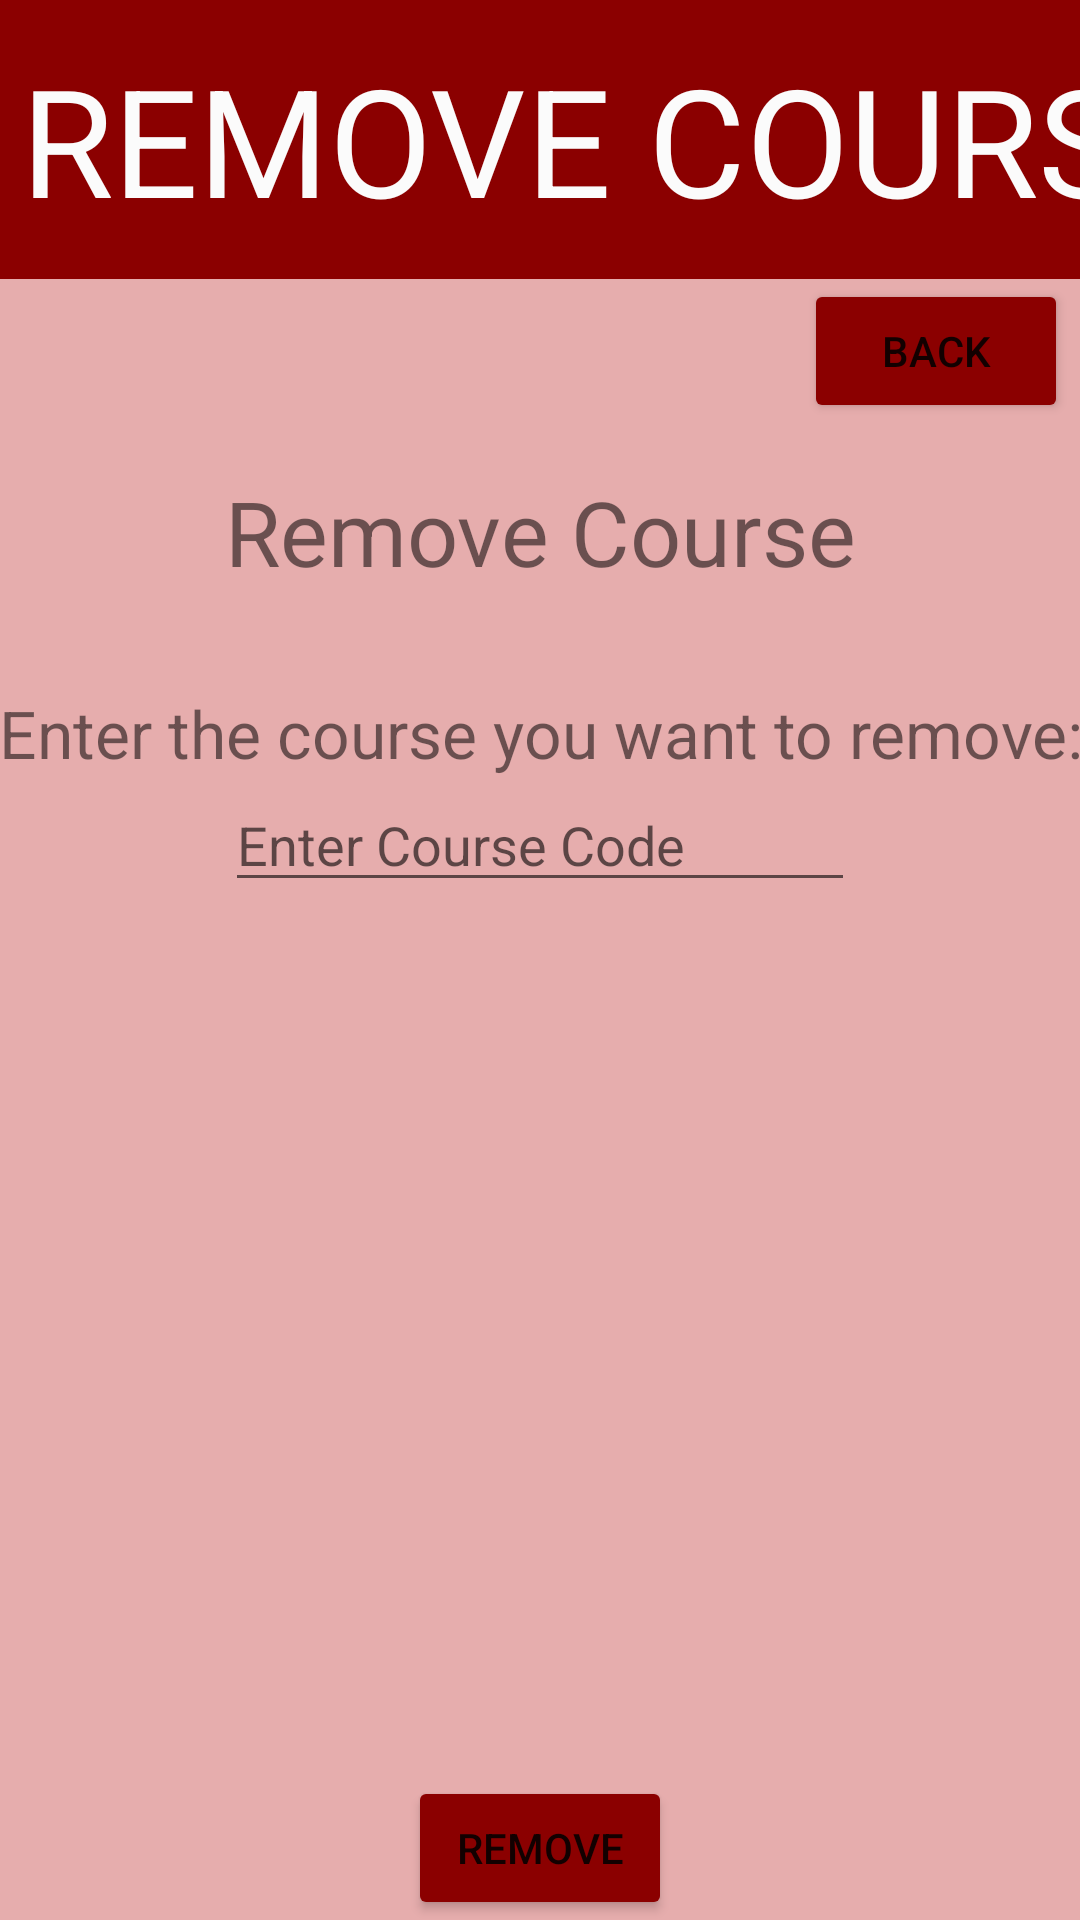

Produce the Android XML layout that renders to this screen, including the resource entries it uses.
<!-- AndroidManifest.xml: application theme Theme.GenericTemplate -->
<!-- res/layout/content_remove_course.xml -->
<?xml version="1.0" encoding="utf-8"?>
<androidx.constraintlayout.widget.ConstraintLayout xmlns:android="http://schemas.android.com/apk/res/android"
    xmlns:app="http://schemas.android.com/apk/res-auto"
    xmlns:tools="http://schemas.android.com/tools"
    android:layout_width="match_parent"
    android:layout_height="match_parent"
    android:background="@color/adminLight"
    app:layout_behavior="@string/appbar_scrolling_view_behavior">

    <TextView
        android:id="@+id/textView43"
        android:layout_width="411dp"
        android:layout_height="93dp"
        android:background="@color/adminDark"
        android:gravity="center"
        android:text="REMOVE COURSE"
        android:textAlignment="center"
        android:textColor="#FBFBFB"
        android:textSize="50sp"
        app:layout_constraintEnd_toEndOf="parent"
        app:layout_constraintHorizontal_bias="0.0"
        app:layout_constraintStart_toStartOf="parent"
        app:layout_constraintTop_toTopOf="parent" />

    <Button
        android:id="@+id/backButtonRemoveCourse"
        android:layout_width="wrap_content"
        android:layout_height="wrap_content"
        android:layout_marginEnd="4dp"
        android:backgroundTint="@color/adminDark"
        android:text="BACK"
        app:layout_constraintBottom_toBottomOf="parent"
        app:layout_constraintEnd_toEndOf="parent"
        app:layout_constraintHorizontal_bias="1.0"
        app:layout_constraintStart_toStartOf="parent"
        app:layout_constraintTop_toBottomOf="@+id/textView43"
        app:layout_constraintVertical_bias="0.0"
        tools:ignore="MissingConstraints" />

    <TextView
        android:id="@+id/textView25"
        android:layout_width="400dp"
        android:layout_height="30dp"
        android:layout_marginTop="32dp"
        android:gravity="center"
        android:text="Enter the course you want to remove:"
        android:textSize="22sp"
        app:layout_constraintEnd_toEndOf="parent"
        app:layout_constraintStart_toStartOf="parent"
        app:layout_constraintTop_toBottomOf="@+id/textView24"
        tools:textAlignment="center" />

    <EditText
        android:id="@+id/editTextTextPersonName12"
        android:layout_width="wrap_content"
        android:layout_height="wrap_content"
        android:ems="10"
        android:hint="Enter Course Code"
        android:inputType="textPersonName"
        app:layout_constraintBottom_toBottomOf="parent"
        app:layout_constraintEnd_toEndOf="parent"
        app:layout_constraintStart_toStartOf="parent"
        app:layout_constraintTop_toBottomOf="@+id/textView25"
        app:layout_constraintVertical_bias="0.0" />

    <Button
        android:id="@+id/removeCourse2Button"
        android:layout_width="wrap_content"
        android:layout_height="wrap_content"
        android:backgroundTint="@color/adminDark"
        android:text="Remove"
        app:layout_constraintBottom_toBottomOf="parent"
        app:layout_constraintEnd_toEndOf="parent"
        app:layout_constraintStart_toStartOf="parent"
        app:layout_constraintTop_toBottomOf="@+id/editTextTextPersonName12"
        app:layout_constraintVertical_bias="1.0" />

    <TextView
        android:id="@+id/textView24"
        android:layout_width="wrap_content"
        android:layout_height="wrap_content"
        android:layout_marginTop="64dp"
        android:text="Remove Course"
        android:textSize="30sp"
        app:layout_constraintEnd_toEndOf="parent"
        app:layout_constraintStart_toStartOf="parent"
        app:layout_constraintTop_toBottomOf="@+id/textView43" />
</androidx.constraintlayout.widget.ConstraintLayout>
<!-- resources referenced by this layout -->
<resources>
  <color name="adminDark">#8B0000</color>
  <color name="adminLight">#E6ADAD</color>
  <style name="Theme.GenericTemplate" parent="Theme.MaterialComponents.DayNight.DarkActionBar">
          
          <item name="colorPrimary">@color/purple_500</item>
          <item name="colorPrimaryVariant">@color/purple_700</item>
          <item name="colorOnPrimary">@color/white</item>
          
          <item name="colorSecondary">@color/teal_200</item>
          <item name="colorSecondaryVariant">@color/teal_700</item>
          <item name="colorOnSecondary">@color/black</item>
          
          <item name="android:statusBarColor">@color/black</item>
          
      </style>
  <color name="purple_500">#FF6200EE</color>
  <color name="purple_700">#FF3700B3</color>
  <color name="white">#FFFFFFFF</color>
  <color name="teal_200">#FF03DAC5</color>
  <color name="teal_700">#FF018786</color>
  <color name="black">#FF000000</color>
</resources>
